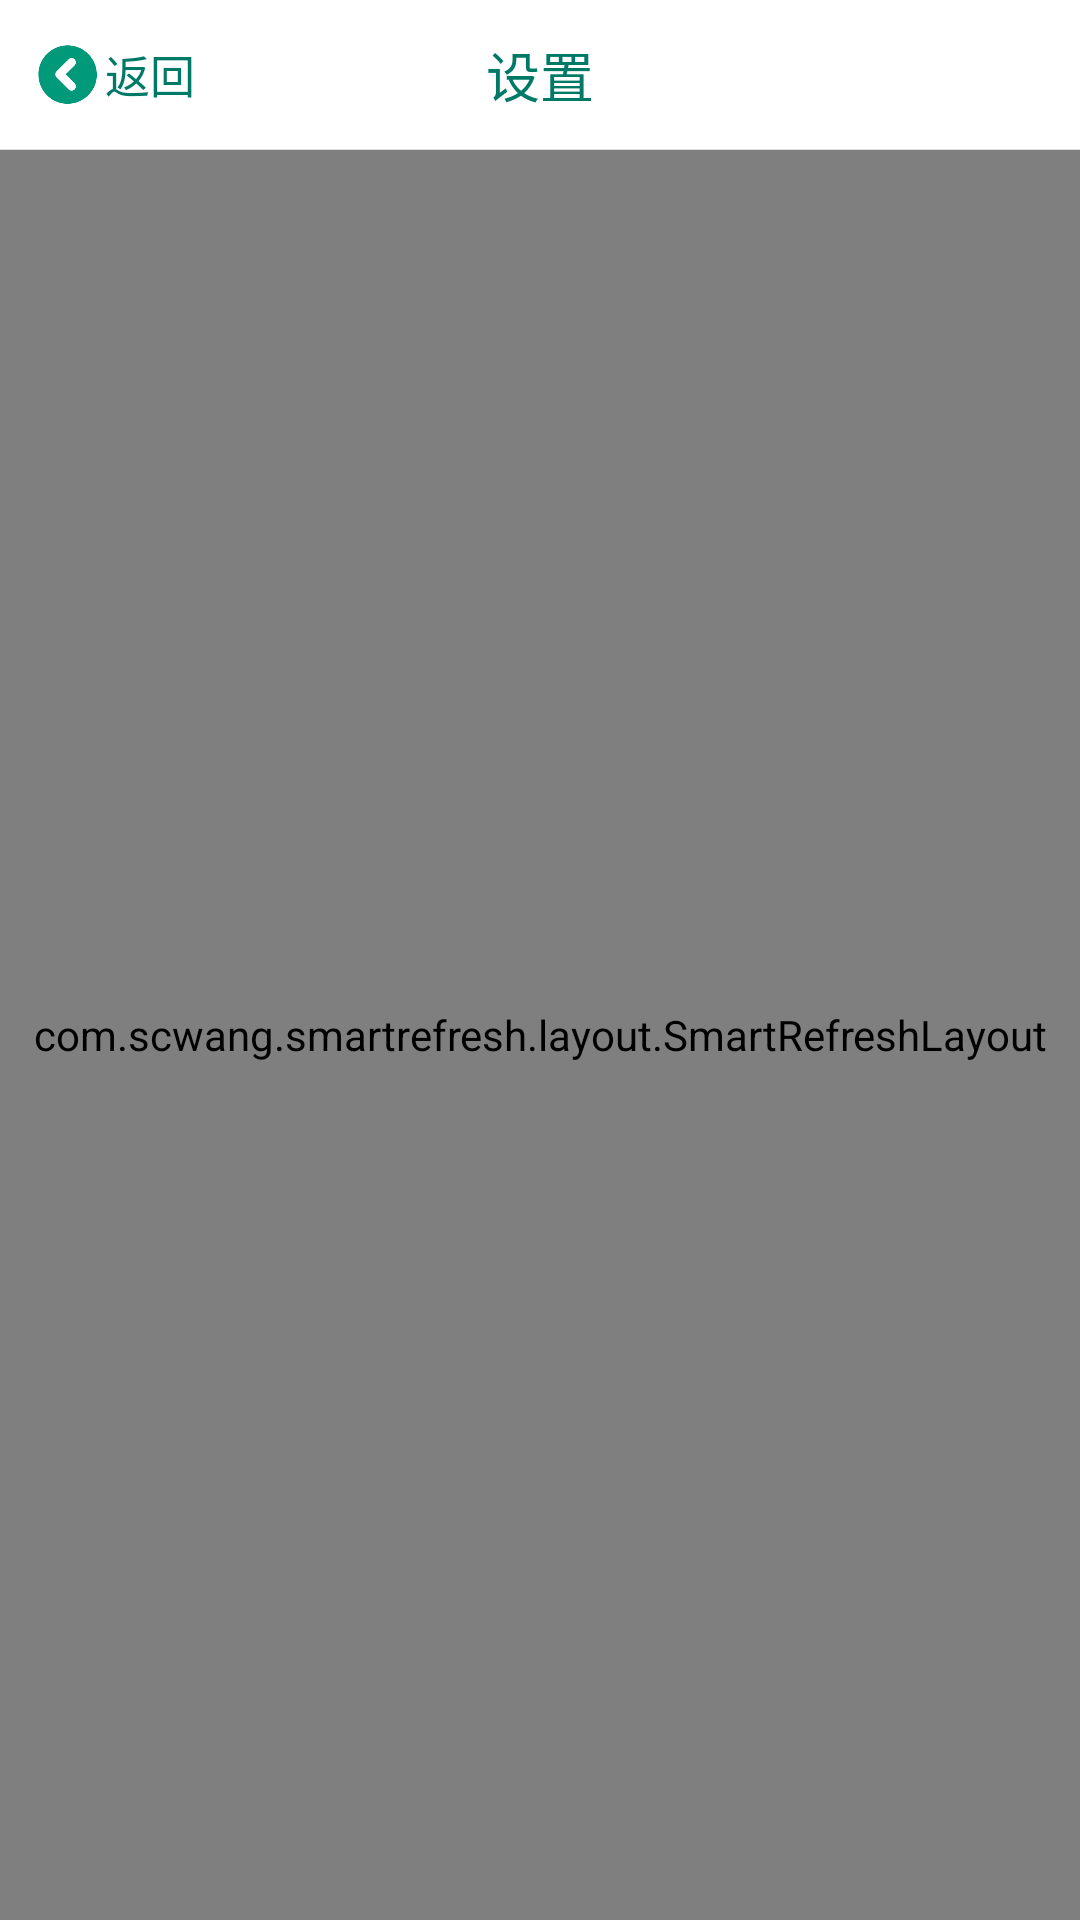

Here is an Android app screen rendered from its layout file. Give the layout XML and the strings, colors and styles it references.
<!-- AndroidManifest.xml: application theme AppTheme -->
<!-- res/layout/activity_base_list.xml -->
<?xml version="1.0" encoding="utf-8"?>
<RelativeLayout xmlns:android="http://schemas.android.com/apk/res/android"
    xmlns:app="http://schemas.android.com/apk/res-auto"
    xmlns:tools="http://schemas.android.com/tools"
    android:layout_width="match_parent"
    android:layout_height="match_parent"
    android:orientation="vertical">
    <RelativeLayout
        android:id="@+id/header"
        xmlns:android="http://schemas.android.com/apk/res/android"
        android:layout_width="match_parent"
        android:background="@color/white"
        android:layout_height="@dimen/header_height">

        <LinearLayout
            android:id="@+id/back"
            android:layout_width="wrap_content"
            android:layout_height="wrap_content"
            android:layout_alignParentLeft="true"
            android:layout_centerVertical="true"
            android:layout_marginLeft="10dp"
            android:gravity="center"
            android:orientation="horizontal">

            <ImageView
                android:layout_width="25dp"
                android:layout_height="25dp"
                android:src="@mipmap/icon_arrow_left_green" />

            <TextView
                android:layout_width="wrap_content"
                android:layout_height="wrap_content"
                android:text="返回"
                android:textColor="@color/main_color"
                android:textSize="@dimen/header_back_textsize" />
        </LinearLayout>

        <TextView
            android:id="@+id/title"
            android:layout_width="wrap_content"
            android:layout_height="wrap_content"
            android:layout_centerInParent="true"
            android:text="设置"
            android:textColor="@color/main_color"
            android:textSize="@dimen/header_title_textsize" />

        <View
            android:layout_alignParentBottom="true"
            android:background="@color/base_line_color"
            android:layout_width="match_parent"
            android:layout_height="1px"/>
    </RelativeLayout>
    <LinearLayout
        android:layout_below="@+id/header"
        android:layout_width="match_parent"
        android:layout_height="match_parent">
        <com.scwang.smartrefresh.layout.SmartRefreshLayout
            android:id="@+id/smartRefreshLayout"
            android:layout_width="match_parent"
            android:layout_height="match_parent">
            <android.support.v7.widget.RecyclerView
                android:id="@+id/recyclerView"
                android:layout_width="match_parent"
                android:layout_height="match_parent">

            </android.support.v7.widget.RecyclerView>
        </com.scwang.smartrefresh.layout.SmartRefreshLayout>
    </LinearLayout>
</RelativeLayout>
<!-- resources referenced by this layout -->
<resources>
  <color name="base_line_color">#dddddd</color>
  <color name="main_color">#007a67</color>
  <color name="white">#ffffff</color>
  <dimen name="header_back_textsize">15sp</dimen>
  <dimen name="header_height">50dp</dimen>
  <dimen name="header_title_textsize">18sp</dimen>
  <!-- mipmap icon_arrow_left_green: png bitmap (mipmap-xhdpi, 5824 bytes) -->
  <style name="AppTheme" parent="Theme.AppCompat.Light.NoActionBar">
          
          <item name="colorPrimary">@color/black</item>
          <item name="colorPrimaryDark">@color/black</item>
          <item name="colorAccent">@color/colorAccent</item>
      </style>
  <color name="black">#000000</color>
  <color name="colorAccent">#FF4081</color>
</resources>
